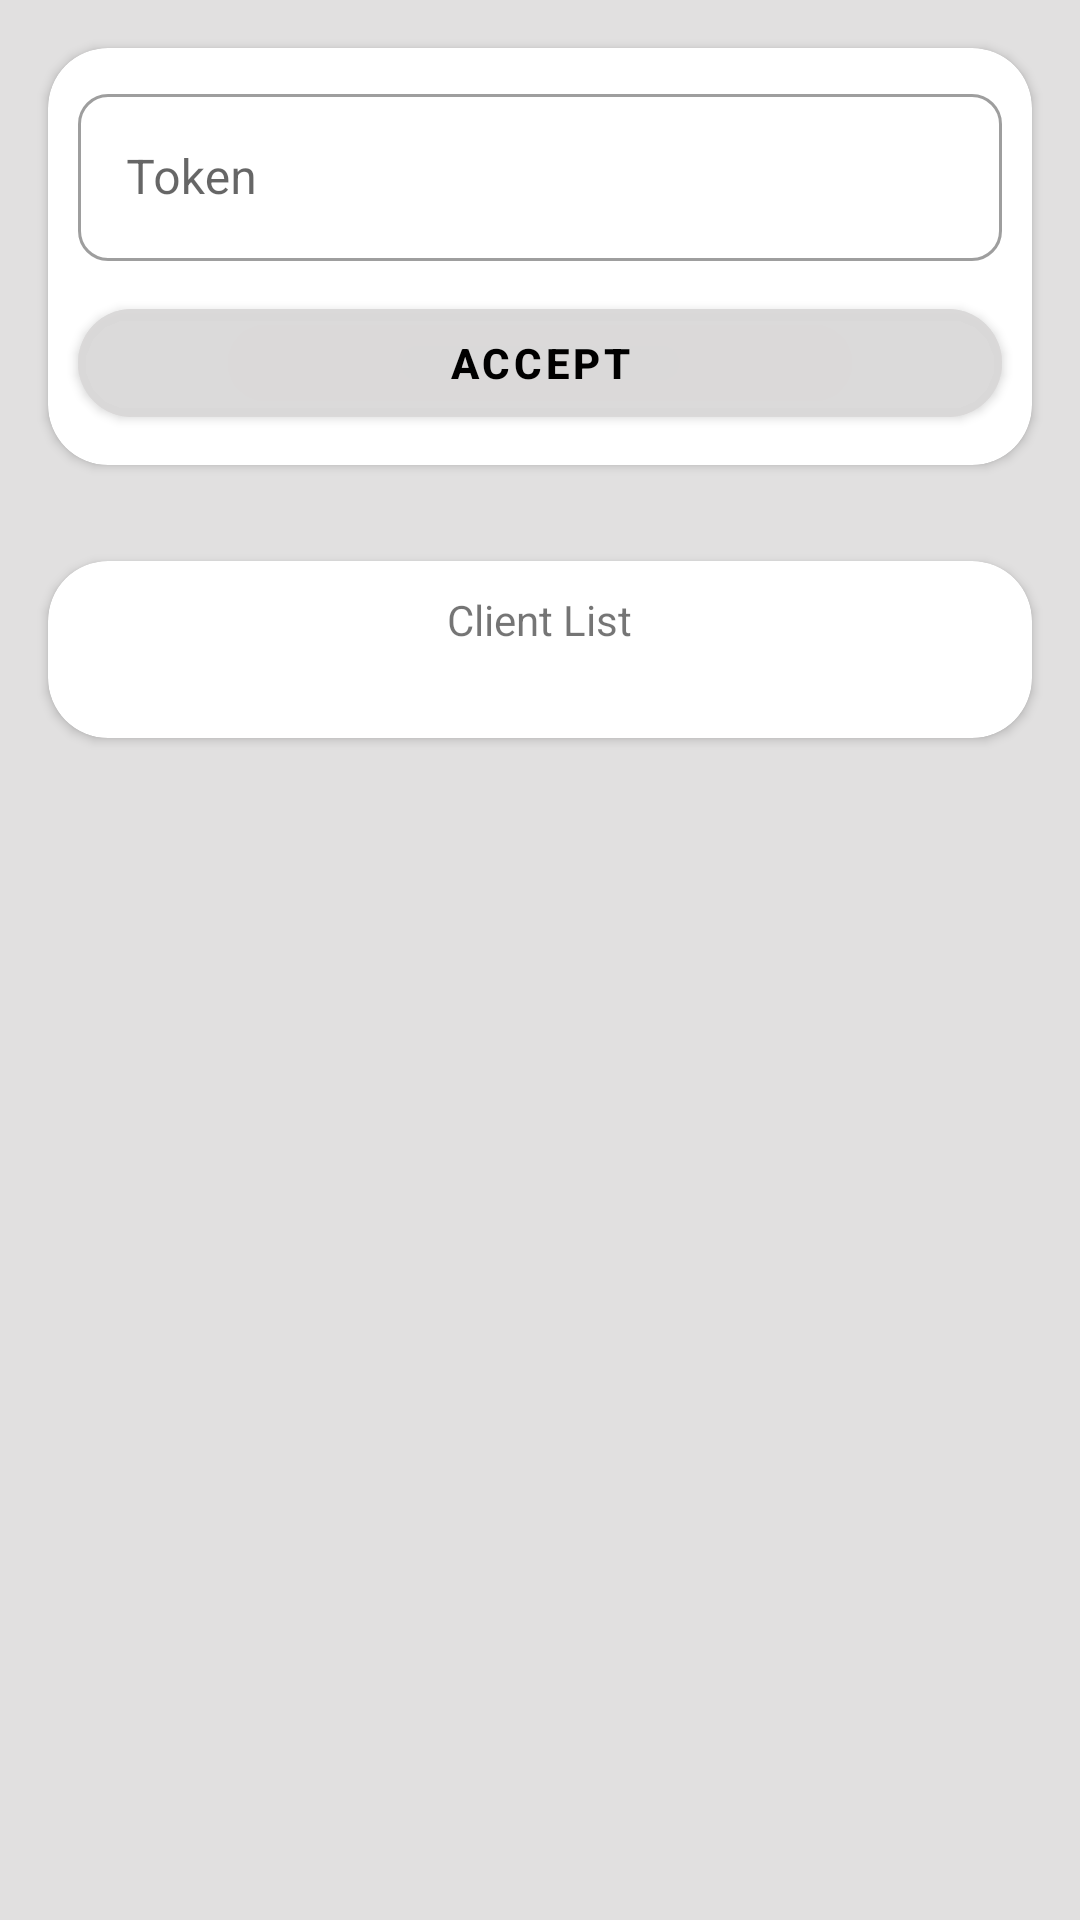

Android layout source for this screen:
<!-- AndroidManifest.xml: application theme Theme.TelePhoto -->
<!-- res/layout/fragment_settings.xml -->
<?xml version="1.0" encoding="utf-8"?>
<LinearLayout xmlns:android="http://schemas.android.com/apk/res/android"
    xmlns:tools="http://schemas.android.com/tools"
    android:layout_width="match_parent"
    android:layout_height="match_parent"
    xmlns:app="http://schemas.android.com/apk/res-auto"
    tools:context=".presentation.SettingsFragment"
    android:orientation="vertical"
    android:background="@color/colorOnSecondary">

    <androidx.cardview.widget.CardView
        android:layout_width="match_parent"
        android:layout_height="wrap_content"
        android:layout_margin="16dp"
        app:cardCornerRadius="20dp">
        <LinearLayout
            android:layout_width="match_parent"
            android:layout_height="wrap_content"
            android:orientation="vertical">

            <com.google.android.material.textfield.TextInputLayout
                android:id="@+id/token_text_input"
                app:boxBackgroundMode="outline"
                app:boxCornerRadiusTopEnd="10dp"
                app:boxCornerRadiusTopStart="10dp"
                app:boxCornerRadiusBottomStart="10dp"
                app:boxCornerRadiusBottomEnd="10dp"
                style="@style/Widget.MaterialComponents.TextInputLayout.OutlinedBox"
                android:layout_width="match_parent"
                android:layout_height="wrap_content"
                android:layout_margin="10dp">

                <com.google.android.material.textfield.TextInputEditText
                    android:id="@+id/token_edit_text"
                    android:layout_width="match_parent"
                    android:layout_height="wrap_content"
                    android:hint="@string/token" />

            </com.google.android.material.textfield.TextInputLayout>

            <TextView
                android:text="@string/insert_token"
                android:textColor="#99DA0000"
                android:id="@+id/warning"
                android:layout_width="wrap_content"
                android:layout_height="wrap_content"
                android:layout_margin="10dp"
                app:layout_constraintBottom_toTopOf="@+id/btn_ok"
                app:layout_constraintEnd_toEndOf="parent"
                app:layout_constraintStart_toStartOf="parent"
                app:layout_constraintTop_toBottomOf="@+id/edit_text"
                android:visibility="gone"
                app:drawableLeftCompat="@drawable/ic_warning_20" />

            <com.google.android.material.button.MaterialButton
                android:id="@+id/btn_ok"
                android:layout_width="match_parent"
                android:layout_height="wrap_content"
                android:backgroundTint="@color/colorOnSecondary"
                android:textColor="@color/colorPrimary"
                android:text="accept"
                android:textStyle="bold"
                android:layout_marginHorizontal="10dp"
                android:layout_marginBottom="10dp"
                app:cornerRadius="20dp" />

        </LinearLayout>

    </androidx.cardview.widget.CardView>

    <androidx.cardview.widget.CardView
        android:id="@+id/client_card_view"
        android:layout_width="match_parent"
        android:layout_height="wrap_content"
        android:layout_marginTop="16dp"
        android:layout_marginHorizontal="16dp"
        android:layout_marginBottom="70dp"
        app:cardCornerRadius="20dp">
        <LinearLayout
            android:layout_width="match_parent"
            android:layout_height="wrap_content"
            android:orientation="vertical">
            <TextView
                android:layout_marginTop="10dp"
                android:layout_marginBottom="10dp"
                android:text="Client List"
                android:layout_width="wrap_content"
                android:layout_height="wrap_content"
                android:layout_gravity="center_horizontal"
                style="@style/PrimaryText"/>
            <androidx.recyclerview.widget.RecyclerView
                android:id="@+id/client_recycler_view"
                android:paddingVertical="10dp"
                android:paddingHorizontal="10dp"
                android:layout_width="match_parent"
                android:layout_height="wrap_content"
                tools:listitem="@layout/client_item"/>
        </LinearLayout>

    </androidx.cardview.widget.CardView>

</LinearLayout>
<!-- res/layout/client_item.xml (included above) -->
<?xml version="1.0" encoding="utf-8"?>
<androidx.cardview.widget.CardView xmlns:android="http://schemas.android.com/apk/res/android"
    xmlns:app="http://schemas.android.com/apk/res-auto"
    android:layout_width="match_parent"
    android:layout_height="60dp"
    app:cardCornerRadius="15dp"
    android:layout_marginBottom="10dp">

    <androidx.constraintlayout.widget.ConstraintLayout
        android:layout_width="match_parent"
        android:layout_height="60dp"
        app:layout_constraintStart_toStartOf="parent"
        app:layout_constraintEnd_toEndOf="parent"
        app:layout_constraintTop_toTopOf="parent"
        android:background="@color/colorOnSecondary">
        <TextView
            android:id="@+id/username"
            android:layout_width="0dp"
            android:layout_height="wrap_content"
            style="@style/PrimaryText"
            android:layout_marginTop="5dp"
            android:layout_marginHorizontal="10dp"
            app:layout_constraintEnd_toStartOf="@id/guideline"
            app:layout_constraintStart_toStartOf="parent"
            app:layout_constraintTop_toTopOf="parent" />

        <TextView
            android:id="@+id/nickname"
            android:layout_width="0dp"
            android:layout_height="wrap_content"
            android:layout_marginTop="5dp"
            style="@style/SecondaryText"
            android:layout_marginHorizontal="10dp"
            app:layout_constraintEnd_toStartOf="@id/guideline"
            app:layout_constraintStart_toStartOf="parent"
            app:layout_constraintTop_toBottomOf="@+id/username" />

        <ImageView
            android:id="@+id/image_button"
            android:src="@drawable/ic_delete"
            android:layout_width="35dp"
            android:layout_height="35dp"
            android:layout_marginEnd="10dp"
            app:layout_constraintBottom_toBottomOf="parent"
            app:layout_constraintEnd_toEndOf="parent"
            app:layout_constraintTop_toTopOf="parent" />

        <androidx.constraintlayout.widget.Guideline
            android:id="@+id/guideline"
            android:layout_width="wrap_content"
            android:layout_height="wrap_content"
            android:orientation="vertical"
            app:layout_constraintStart_toStartOf="@id/image_button"/>
    </androidx.constraintlayout.widget.ConstraintLayout>






</androidx.cardview.widget.CardView>
<!-- resources referenced by this layout -->
<resources>
  <item name="colorOnSecondary" type="color">#CCDAD9D9</item>
  <item name="colorPrimary" type="color">#000000</item>
  <string name="insert_token">Insert token!</string>
  <string name="token">Token</string>
  <style name="Theme.TelePhoto" parent="Theme.MaterialComponents.DayNight.NoActionBar">
          
          <item name="colorPrimary">@color/colorPrimary</item>
          <item name="colorPrimaryVariant">@color/colorPrimaryVariant</item>
          <item name="colorOnPrimary">@color/colorOnPrimary</item>
          
          <item name="colorSecondary">@color/colorSecondary</item>
          <item name="colorSecondaryVariant">@color/colorSecondaryVariant</item>
          <item name="colorOnSecondary">@color/colorOnSecondary</item>
          
          <item name="android:statusBarColor" tools:targetApi="l">@color/colorStatusBar</item>
      </style>
  <item name="colorPrimaryVariant" type="color">#99000000</item>
  <item name="colorOnPrimary" type="color">#FFFFFFFF</item>
  <item name="colorSecondary" type="color">#CC191919</item>
  <item name="colorSecondaryVariant" type="color">#99191919</item>
  <item name="colorStatusBar" type="color">#000000</item>
</resources>
